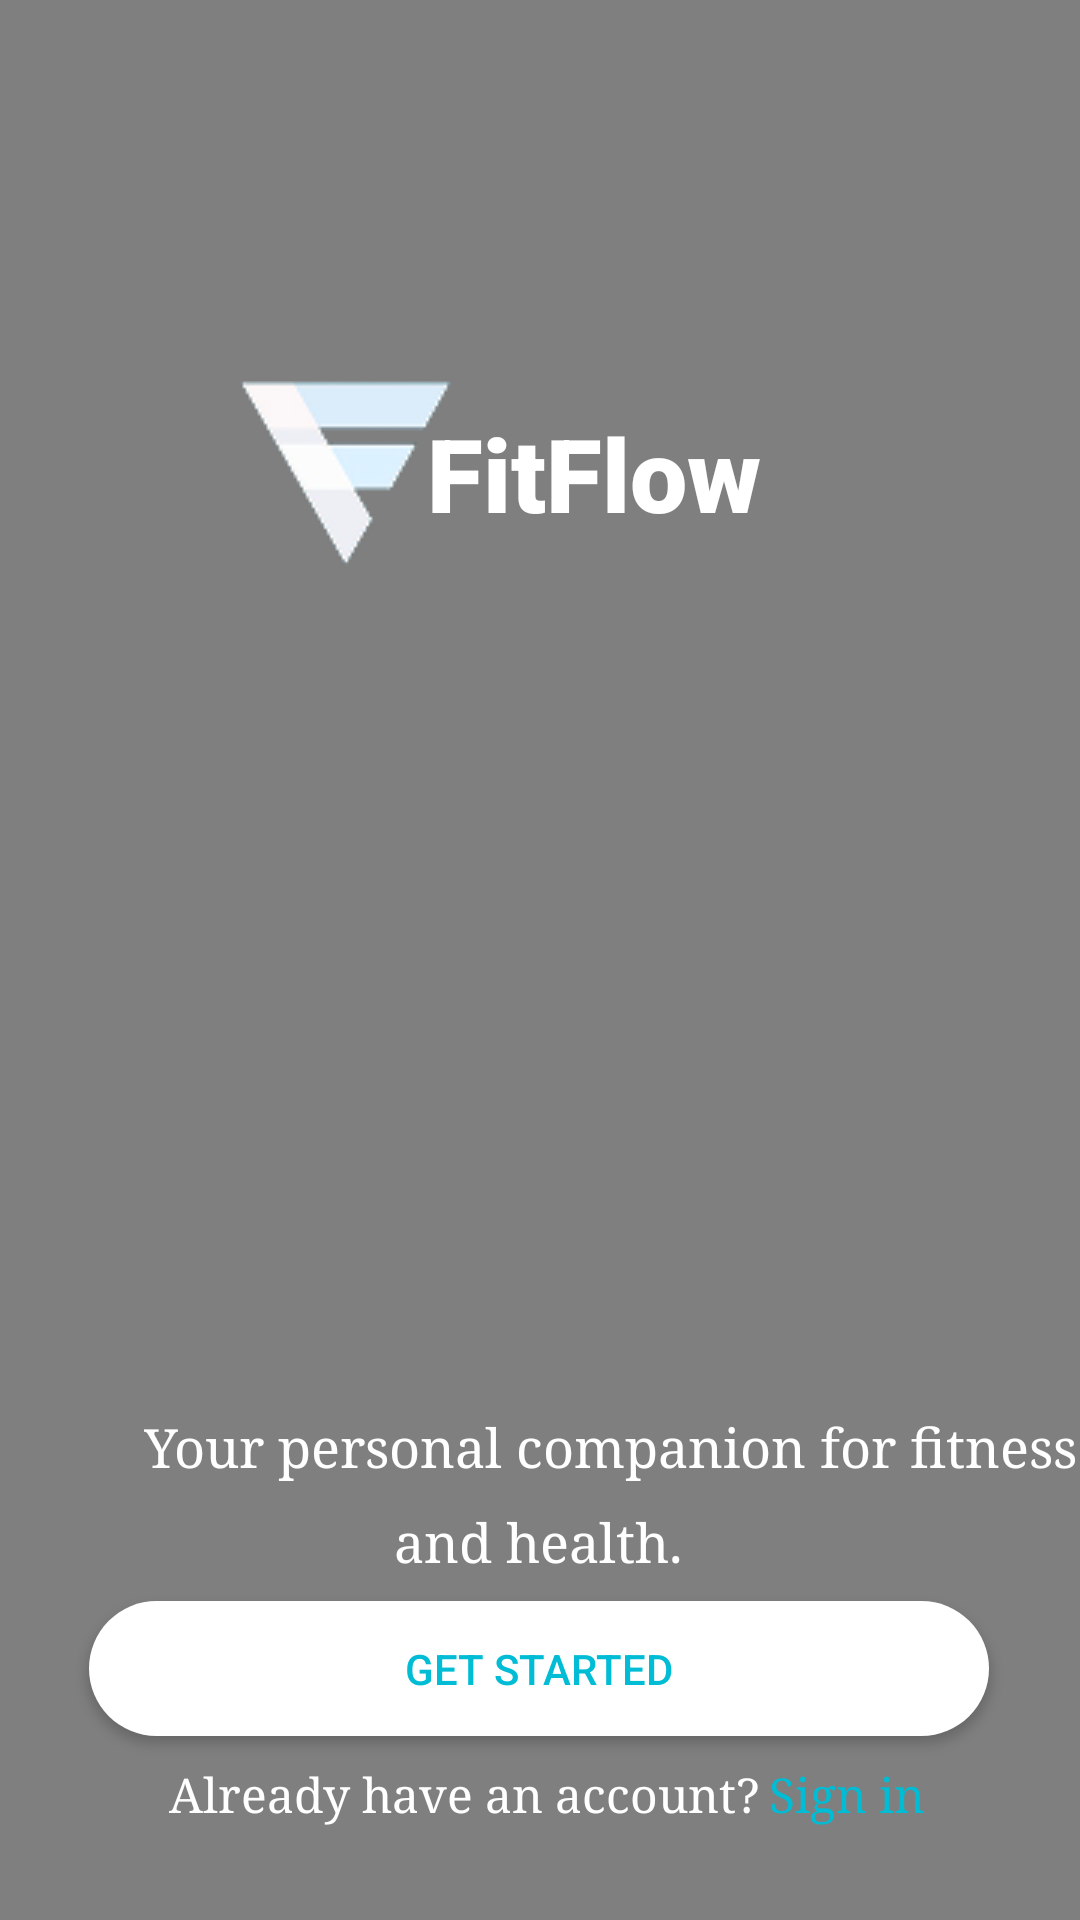

This screen was rendered from an Android layout file. Write that file and the resources it references.
<!-- AndroidManifest.xml: application theme Theme.FitFlow -->
<!-- res/layout/activity_main.xml -->
<?xml version="1.0" encoding="utf-8"?>
<androidx.constraintlayout.widget.ConstraintLayout xmlns:android="http://schemas.android.com/apk/res/android"
    xmlns:app="http://schemas.android.com/apk/res-auto"
    xmlns:tools="http://schemas.android.com/tools"
    android:layout_width="match_parent"
    android:layout_height="match_parent"
    android:background="#2196F3"
    tools:context=".MainActivity">


    <VideoView
        android:id="@+id/vidGetStarted"
        android:layout_width="495dp"
        android:layout_height="885dp"
        app:layout_constraintBottom_toBottomOf="parent"
        app:layout_constraintEnd_toEndOf="parent"
        app:layout_constraintStart_toStartOf="parent"
        app:layout_constraintTop_toTopOf="parent" />

    <TextView
        android:layout_width="wrap_content"
        android:layout_height="wrap_content"
        android:fontFamily="sans-serif-black"
        android:text="FitFlow"
        android:textColor="#FFFFFF"
        android:textSize="34sp"
        app:layout_constraintBottom_toBottomOf="parent"
        app:layout_constraintEnd_toEndOf="parent"
        app:layout_constraintHorizontal_bias="0.573"
        app:layout_constraintStart_toStartOf="parent"
        app:layout_constraintTop_toTopOf="parent"
        app:layout_constraintVertical_bias="0.227" />

    <ImageView
        android:id="@+id/imageView"
        android:layout_width="wrap_content"
        android:layout_height="wrap_content"
        app:layout_constraintBottom_toBottomOf="parent"
        app:layout_constraintEnd_toEndOf="parent"
        app:layout_constraintHorizontal_bias="0.266"
        app:layout_constraintStart_toStartOf="parent"
        app:layout_constraintTop_toTopOf="parent"
        app:layout_constraintVertical_bias="0.213"
        app:srcCompat="@drawable/fitflowlogogrey" />

    <TextView
        android:id="@+id/txtView1"
        android:layout_width="wrap_content"
        android:layout_height="wrap_content"
        android:layout_marginStart="48dp"
        android:fontFamily="serif"
        android:text="Your personal companion for fitness"
        android:textColor="#FFFFFF"
        android:textSize="18sp"
        app:layout_constraintBottom_toBottomOf="parent"

        app:layout_constraintStart_toStartOf="parent"
        app:layout_constraintTop_toTopOf="parent"
        app:layout_constraintVertical_bias="0.763" />

    <androidx.appcompat.widget.AppCompatButton
        android:id="@+id/btnGetStarted"
        android:layout_width="300dp"
        android:layout_height="45dp"
        android:background="@drawable/button_white_color"
        android:text="Get Started"
        android:textColor="#00BCD4"
        app:layout_constraintBottom_toBottomOf="parent"
        app:layout_constraintEnd_toEndOf="parent"
        app:layout_constraintHorizontal_bias="0.495"
        app:layout_constraintStart_toStartOf="parent"
        app:layout_constraintTop_toTopOf="parent"
        app:layout_constraintVertical_bias="0.897" />

    <TextView
        android:id="@+id/textView12"
        android:layout_width="wrap_content"
        android:layout_height="wrap_content"
        android:fontFamily="serif"
        android:text="Already have an account?"
        android:textColor="#FFFFFF"
        android:textSize="16sp"
        app:layout_constraintBottom_toBottomOf="parent"
        app:layout_constraintEnd_toEndOf="parent"
        app:layout_constraintHorizontal_bias="0.345"
        app:layout_constraintStart_toStartOf="parent"
        app:layout_constraintTop_toBottomOf="@+id/btnGetStarted"
        app:layout_constraintVertical_bias="0.215" />

    <TextView
        android:id="@+id/txtSignIn"
        android:layout_width="wrap_content"
        android:layout_height="wrap_content"
        android:fontFamily="serif"
        android:text="Sign in"
        android:textColor="#00BCD4"
        android:textSize="16sp"
        app:layout_constraintBottom_toBottomOf="parent"
        app:layout_constraintEnd_toEndOf="parent"
        app:layout_constraintHorizontal_bias="0.056"
        app:layout_constraintStart_toEndOf="@+id/textView12"
        app:layout_constraintTop_toBottomOf="@+id/btnGetStarted"
        app:layout_constraintVertical_bias="0.215" />

    <TextView
        android:id="@+id/textView8"
        android:layout_width="wrap_content"
        android:layout_height="wrap_content"
        android:layout_marginTop="8dp"
        android:fontFamily="serif"
        android:text="and health."
        android:textColor="#FFFFFF"
        android:textSize="18sp"
        app:layout_constraintBottom_toBottomOf="parent"
        app:layout_constraintEnd_toEndOf="parent"
        app:layout_constraintHorizontal_bias="0.498"
        app:layout_constraintStart_toStartOf="parent"
        app:layout_constraintTop_toBottomOf="@+id/txtView1"
        app:layout_constraintVertical_bias="0.0" />

</androidx.constraintlayout.widget.ConstraintLayout>
<!-- resources referenced by this layout -->
<resources>
  <!-- drawable button_white_color (drawable) -->
  <?xml version="1.0" encoding="utf-8"?>
  <shape xmlns:android="http://schemas.android.com/apk/res/android">
  
      <solid android:color = "#FFFF"/>
      <corners android:radius="25dp"/>
      <size
          android:width="300dp"
          android:height="40dp"/>
  
  
  </shape>
  <!-- drawable fitflowlogogrey: png bitmap (drawable, 3643 bytes) -->
  <style name="Theme.FitFlow" parent="Theme.MaterialComponents.DayNight.NoActionBar">
          
          <item name="colorPrimary">@color/purple_500</item>
          <item name="colorPrimaryVariant">@color/purple_700</item>
          <item name="colorOnPrimary">@color/white</item>
  
  
          
          <item name="colorSecondary">@color/teal_200</item>
          <item name="colorSecondaryVariant">@color/teal_700</item>
          <item name="colorOnSecondary">@color/black</item>
  
          
          <item name="android:statusBarColor">?attr/colorPrimaryVariant</item>
  
  
      </style>
  <color name="purple_500">#FF6200EE</color>
  <color name="purple_700">#FF3700B3</color>
  <color name="white">#FFFFFFFF</color>
  <color name="teal_200">#FF03DAC5</color>
  <color name="teal_700">#FF018786</color>
  <color name="black">#FF000000</color>
</resources>
